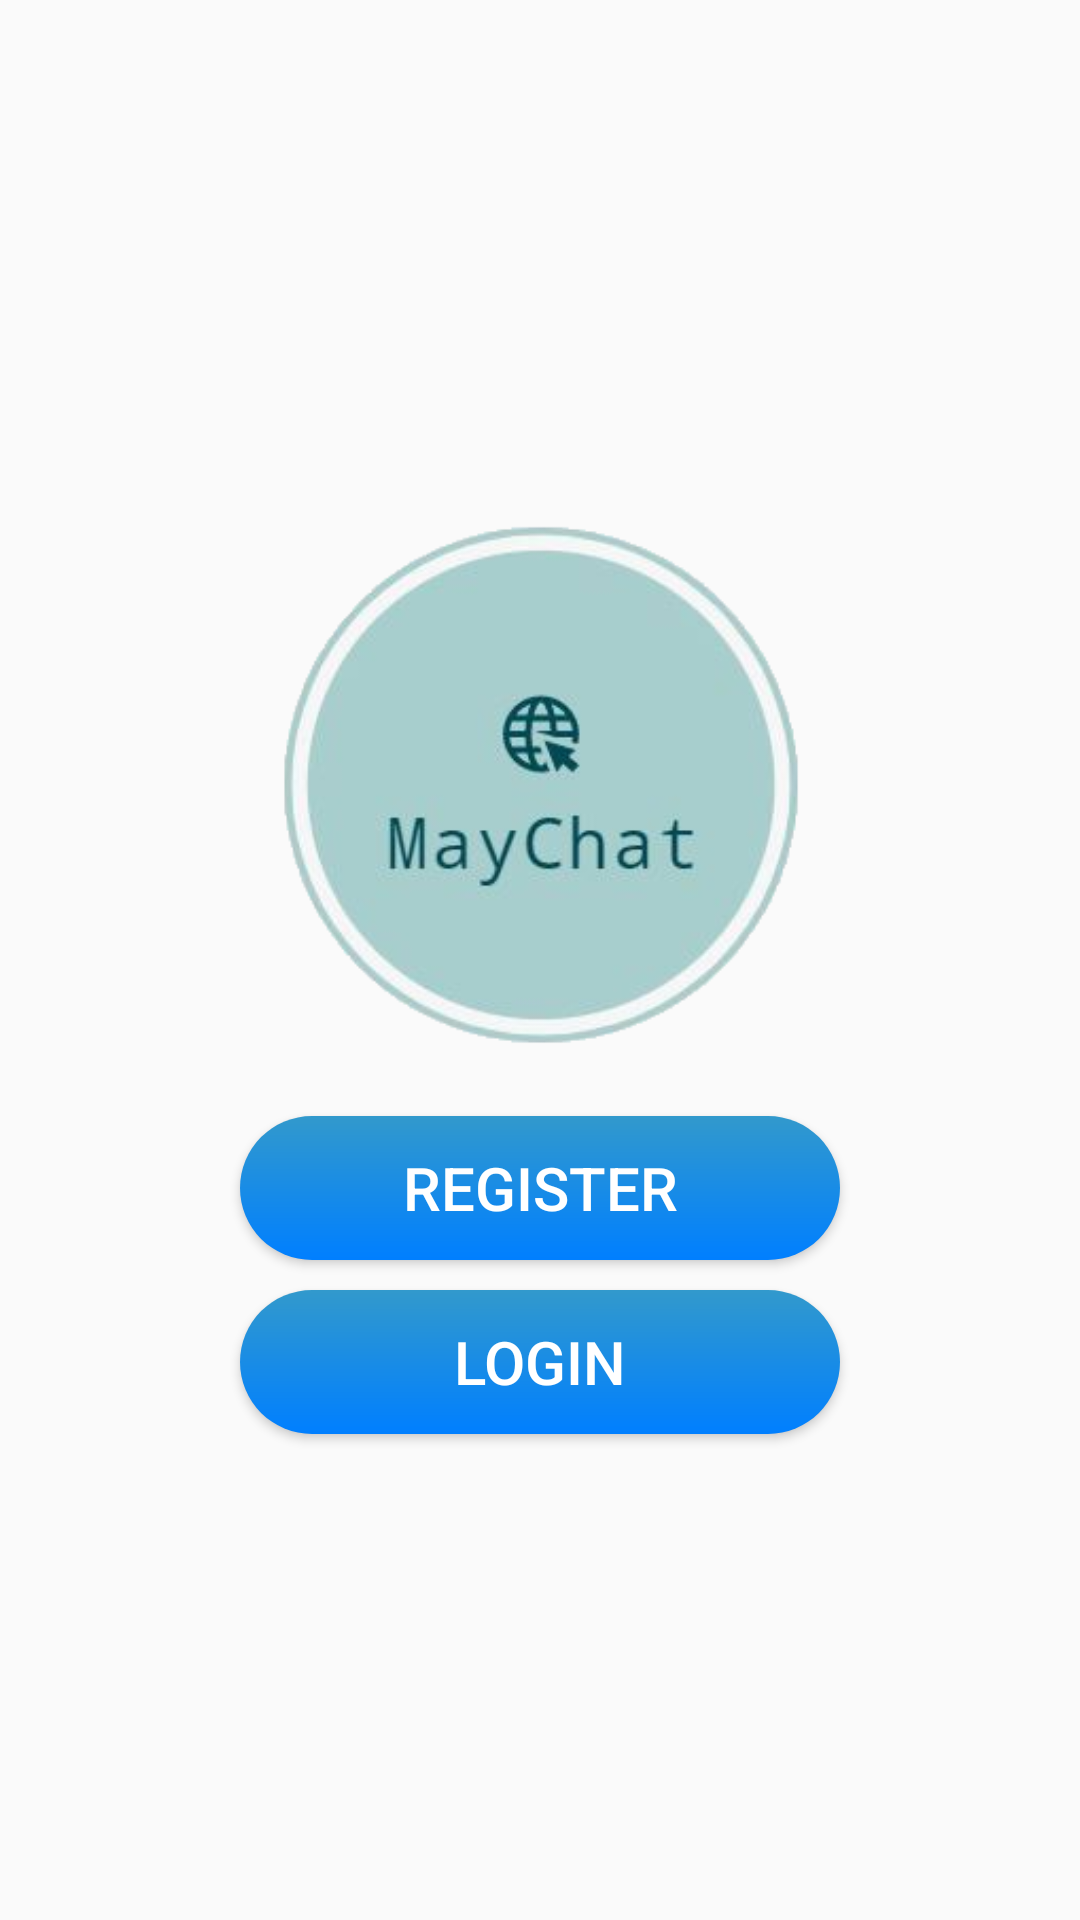

Write the Android layout XML for this screen, with the resource values it uses.
<!-- AndroidManifest.xml: application theme AppTheme -->
<!-- res/layout/activity_main.xml -->
<?xml version="1.0" encoding="utf-8"?>
<LinearLayout xmlns:android="http://schemas.android.com/apk/res/android"
    xmlns:app="http://schemas.android.com/apk/res-auto"
    xmlns:tools="http://schemas.android.com/tools"
    android:layout_width="match_parent"
    android:layout_height="match_parent"
    android:orientation="vertical"
    android:layout_gravity="center"
    android:gravity="center"
    tools:context=".MainActivity">

    <ImageView
        android:layout_width="200dp"
        android:layout_height="200dp"
        android:src="@drawable/chattrylogo"
        android:layout_marginBottom="10dp"
        ></ImageView>

   <Button
       android:layout_width="200dp"
       android:layout_height="wrap_content"
       android:text="Register"
       android:textColor="@color/white"
       android:textSize="20sp"
       android:background="@drawable/btn"
       android:id="@+id/register"></Button>

    <Button
        android:layout_width="200dp"
        android:layout_height="wrap_content"
        android:text="Login"
        android:textColor="@color/white"
        android:textSize="20sp"
        android:layout_marginTop="10dp"
        android:background="@drawable/btn"
        android:id="@+id/login"></Button>
</LinearLayout>
<!-- resources referenced by this layout -->
<resources>
  <color name="white">#FFFFFF</color>
  <!-- drawable btn (drawable) -->
  <?xml version="1.0" encoding="utf-8"?>
  <shape xmlns:android="http://schemas.android.com/apk/res/android">
      <gradient android:angle="-90" android:startColor="@color/skyblue" android:endColor="@color/azure"  />
      <corners android:radius="100dp"></corners>
  
  </shape>
  <!-- drawable chattrylogo: png bitmap (drawable, 45579 bytes) -->
  <style name="AppTheme" parent="Theme.AppCompat.Light.DarkActionBar">
          
          <item name="colorPrimary">@color/colorPrimary</item>
          <item name="colorPrimaryDark">@color/colorPrimaryDark</item>
          <item name="colorAccent">@color/colorAccent</item>
      </style>
  <color name="skyblue">#3299CC</color>
  <color name="azure">#007FFF</color>
  <color name="colorPrimary">#3299CC</color>
  <color name="colorPrimaryDark">#35586C</color>
  <color name="colorAccent">#0EBFE9</color>
</resources>
